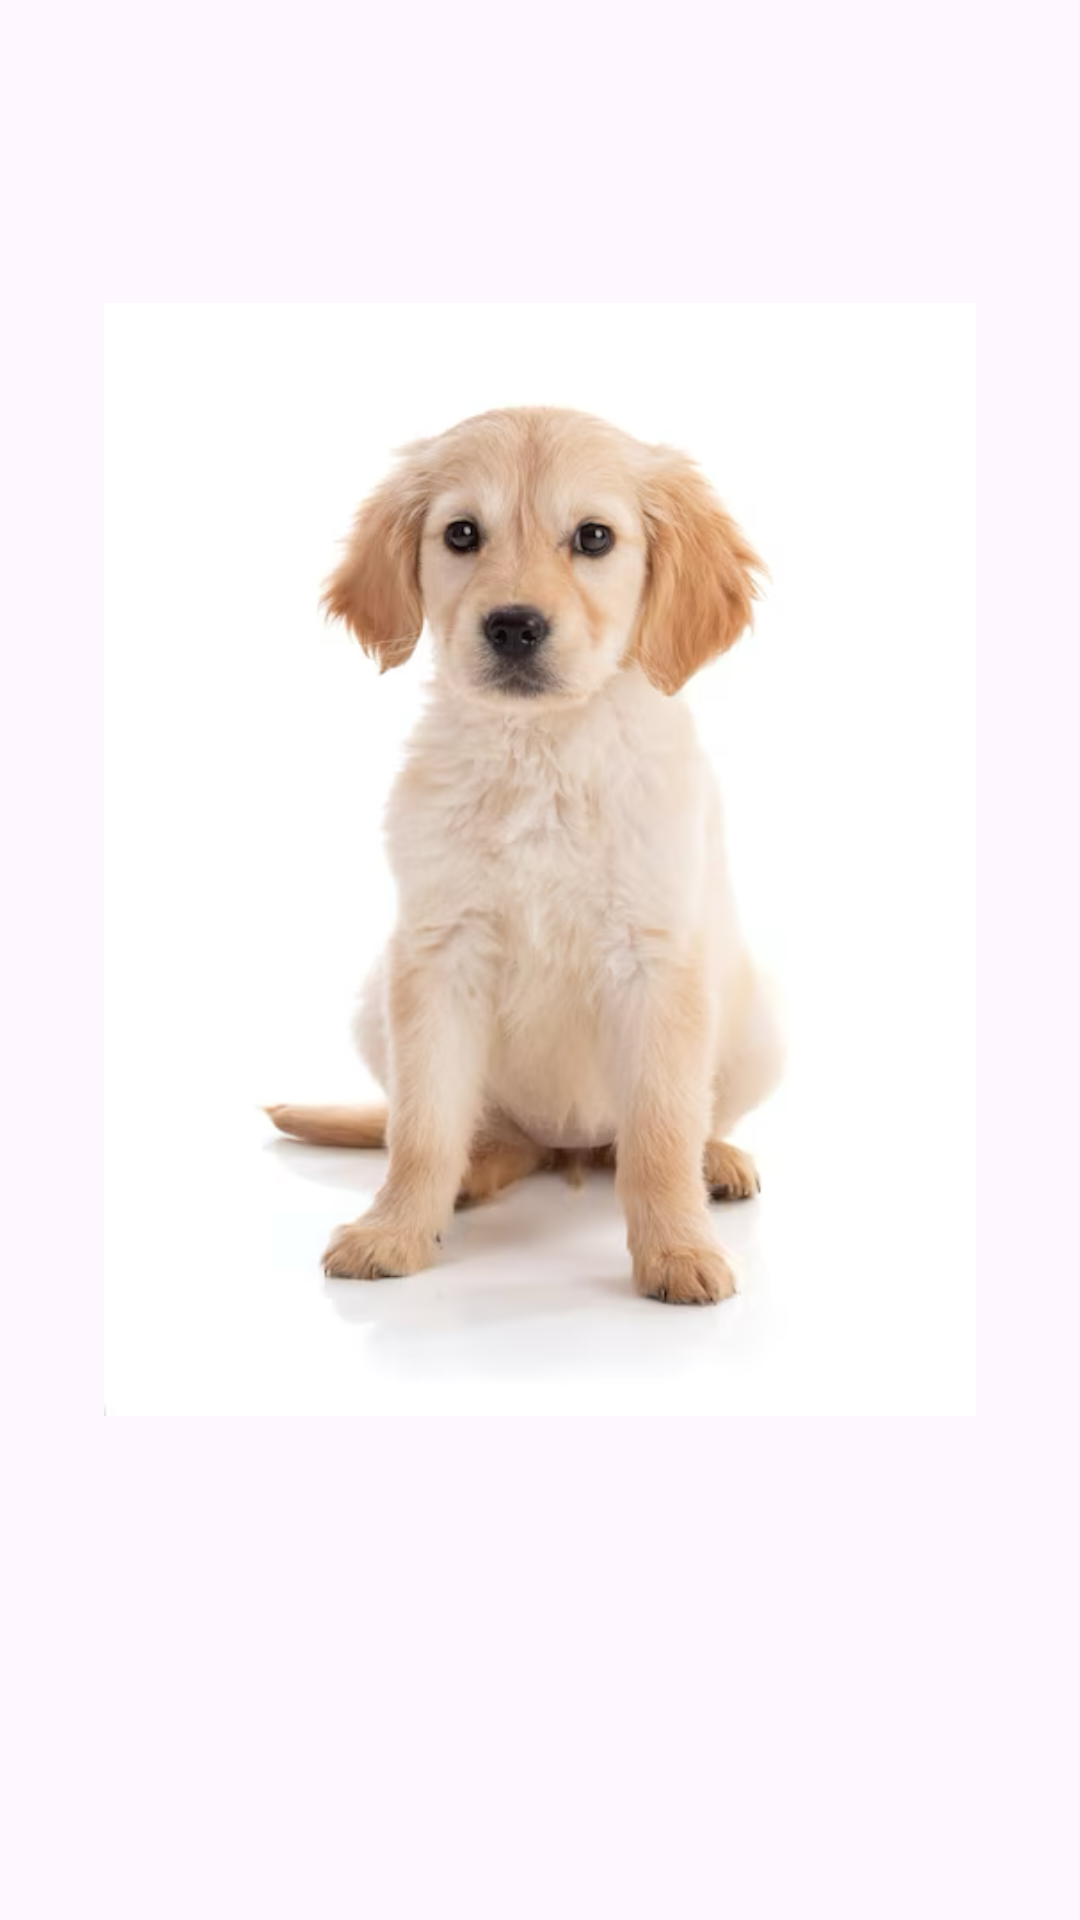

Here is an Android app screen rendered from its layout file. Give the layout XML and the strings, colors and styles it references.
<!-- AndroidManifest.xml: application theme Theme.NewProjects -->
<!-- res/layout/activity_splash_screen.xml -->
<?xml version="1.0" encoding="utf-8"?>
<androidx.constraintlayout.widget.ConstraintLayout xmlns:android="http://schemas.android.com/apk/res/android"
    xmlns:app="http://schemas.android.com/apk/res-auto"
    xmlns:tools="http://schemas.android.com/tools"
    android:id="@+id/main"
    android:layout_width="match_parent"
    android:layout_height="match_parent"
    tools:context=".SplashScreen">

    <ImageView
        android:id="@+id/imageid"
        android:layout_width="334dp"
        android:layout_height="371dp"
        android:layout_marginStart="1dp"
        android:layout_marginTop="116dp"
        android:layout_marginEnd="1dp"
        android:layout_marginBottom="183dp"
        app:layout_constraintBottom_toBottomOf="parent"
        app:layout_constraintEnd_toEndOf="parent"
        app:layout_constraintStart_toStartOf="parent"
        app:layout_constraintTop_toTopOf="parent"
        app:srcCompat="@drawable/dog" />
</androidx.constraintlayout.widget.ConstraintLayout>
<!-- resources referenced by this layout -->
<resources>
  <!-- drawable dog: png bitmap (drawable, 174052 bytes) -->
  <style name="Theme.NewProjects" parent="Base.Theme.NewProjects" />
  <style name="Base.Theme.NewProjects" parent="Theme.Material3.DayNight.NoActionBar">
          
          
      </style>
</resources>
